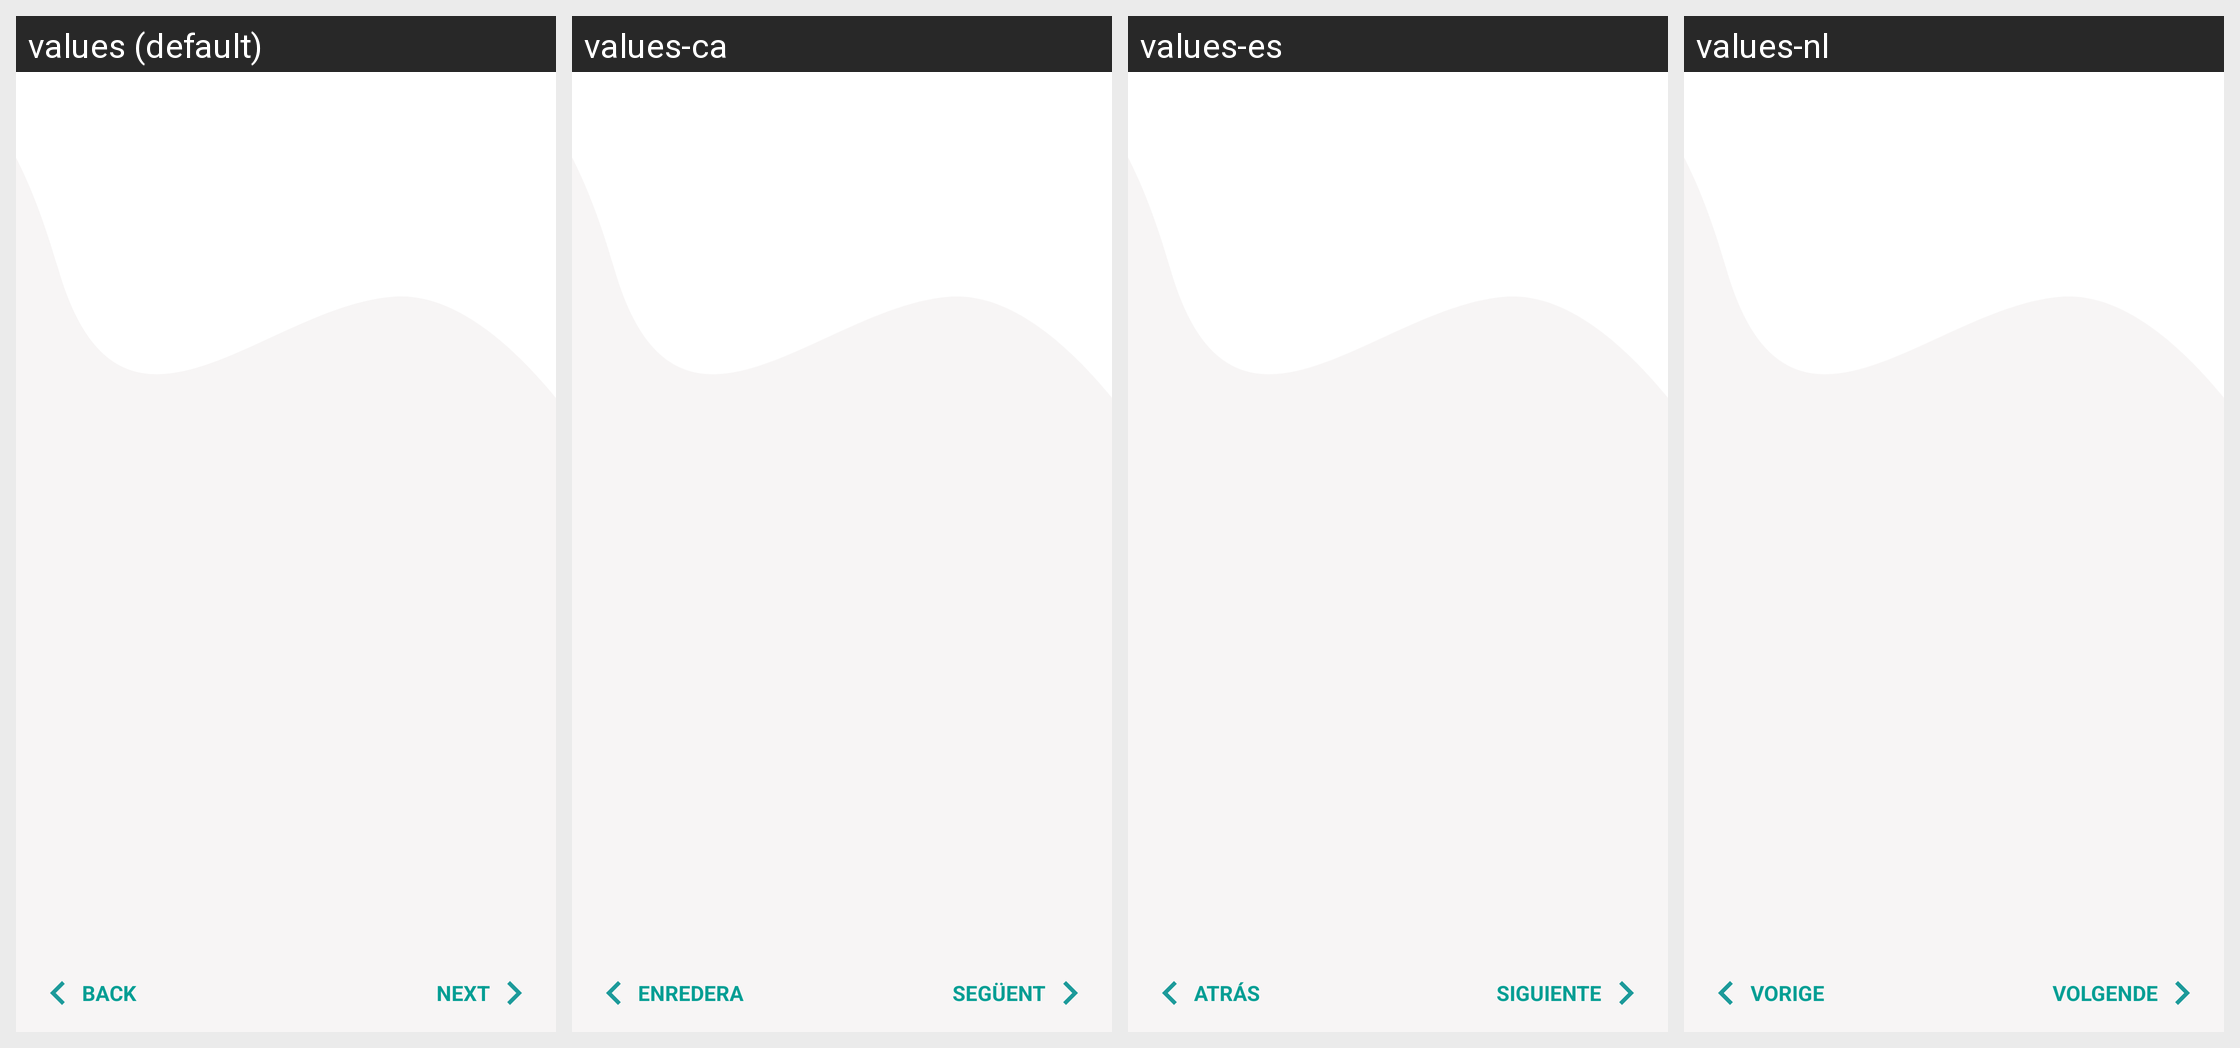

Translations of the strings shown on this Android screen, per locale in the grid:
Android screen res/layout/fragment_view_pager.xml rendered under 4 locales, left to right: values (default), values-ca, values-es, values-nl. Device: Nexus 5 (rendered at 1080×1920; each locale shown at half size, 540×960, under a caption strip naming it); theme Theme.Wakey.
Other locales in the repository, not shown: values-de, values-fr-rFR, values-pl-rPL.
Strings drawn on this screen, with the default value and each locale's value (text and hints the layout hard-codes, and strings that could not be matched under every locale, appear in the picture but are not listed):

general_back
  values: Back
  values-ca: Enredera
  values-es: Atrás
  values-nl: Vorige

general_next
  values: Next
  values-ca: Següent
  values-es: Siguiente
  values-nl: Volgende
